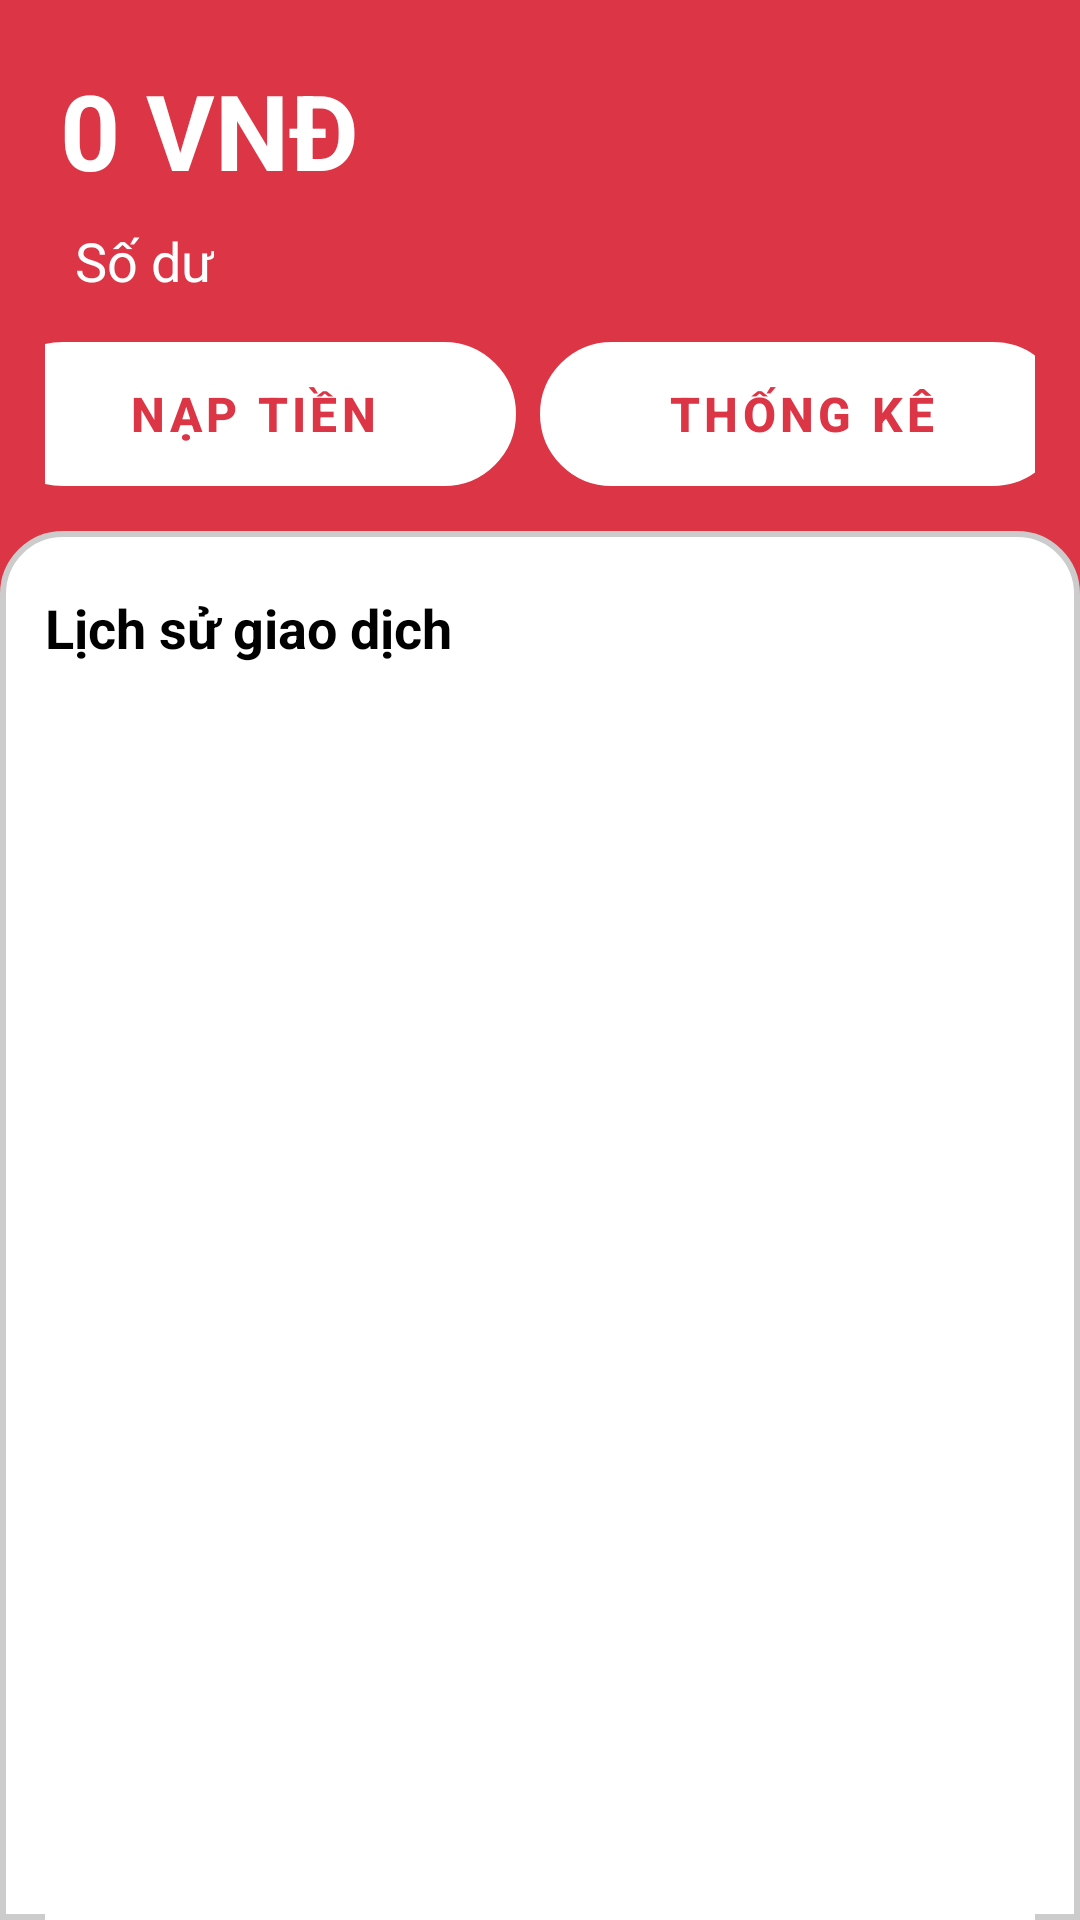

Reconstruct the res/layout file that produces this screen, plus the resources it refers to.
<!-- AndroidManifest.xml: application theme Theme.FindNest -->
<!-- res/layout/fragment_payment.xml -->
<?xml version="1.0" encoding="utf-8"?>
<LinearLayout xmlns:android="http://schemas.android.com/apk/res/android"
    xmlns:app="http://schemas.android.com/apk/res-auto"
    android:layout_width="match_parent"
    android:layout_height="match_parent"
    android:background="#DC3545"
    android:orientation="vertical">
    

    
    <LinearLayout
        android:layout_width="match_parent"
        android:layout_height="wrap_content"
        android:orientation="vertical">

        <TextView
            android:id="@+id/tvBalance"
            android:layout_width="wrap_content"
            android:layout_height="wrap_content"
            android:layout_marginLeft="20dp"
            android:layout_marginTop="20dp"
            android:paddingBottom="8dp"
            android:text="0 VNĐ"
            android:textColor="#FFFFFF"
            android:textSize="35sp"
            android:textStyle="bold" />

        <LinearLayout
            android:layout_width="wrap_content"
            android:layout_height="wrap_content"
            android:layout_marginLeft="20dp"
            android:orientation="horizontal">

            <ImageView
                android:layout_width="wrap_content"
                android:layout_height="wrap_content"
                android:background="#DC3545"
                android:src="@drawable/baseline_remove_red_eye_24" />

            <TextView
                android:id="@+id/tvBalanceLabel"
                android:layout_width="wrap_content"
                android:layout_height="wrap_content"
                android:layout_marginLeft="5dp"
                android:text="Số dư"
                android:textColor="#FFFF"
                android:textSize="18sp" />
        </LinearLayout>


        
        <LinearLayout
            android:layout_width="match_parent"
            android:layout_height="wrap_content"
            android:gravity="center"
            android:orientation="horizontal"
            android:padding="15dp"
            android:paddingTop="16dp">

            <com.google.android.material.button.MaterialButton
                android:id="@+id/btn_select_payment"
                style="@style/Widget.MaterialComponents.Button.OutlinedButton"
                android:layout_width="175dp"
                android:layout_height="wrap_content"
                android:background="@drawable/border_payment"
                android:text="Nạp tiền"
                android:textColor="#dc3545"
                android:textSize="16dp"
                android:textStyle="bold"
                app:backgroundTint="#FFFFFF"
                app:cornerRadius="8dp"
                app:strokeColor="#FFFFFF"
                app:strokeWidth="2dp" />

            <View
                android:layout_width="8dp"
                android:layout_height="match_parent" />

            <com.google.android.material.button.MaterialButton
                android:id="@+id/btnStatics"
                style="@style/Widget.MaterialComponents.Button.OutlinedButton"
                android:layout_width="175dp"
                android:layout_height="wrap_content"
                android:background="@drawable/border_payment"
                android:text="Thống kê"
                android:textColor="#dc3545"
                android:textSize="16dp"
                android:textStyle="bold"
                app:backgroundTint="#FFFFFF"
                app:cornerRadius="8dp"
                app:strokeColor="#FFFFFF"
                app:strokeWidth="2dp" />

            <View
                android:layout_width="8dp"
                android:layout_height="match_parent" />

        </LinearLayout>
    </LinearLayout>

    <LinearLayout
        android:layout_width="match_parent"
        android:layout_height="match_parent"
        android:background="@drawable/border_top"
        android:orientation="vertical">

        <TextView
            android:id="@+id/tvActivity"
            android:layout_width="wrap_content"
            android:layout_height="wrap_content"
            android:layout_marginLeft="15dp"
            android:paddingTop="20dp"
            android:paddingBottom="10dp"
            android:text="Lịch sử giao dịch"
            android:textColor="#000000"
            android:textSize="18sp"
            android:textStyle="bold" />

        
        <androidx.recyclerview.widget.RecyclerView
            android:id="@+id/recyclerView"
            android:layout_width="match_parent"
            android:layout_height="0dp"
            android:layout_marginLeft="15dp"
            android:layout_marginRight="15dp"
            android:layout_weight="1"
            android:background="#FFFFFF"
            android:padding="8dp" />
    </LinearLayout>

    


</LinearLayout>
<!-- resources referenced by this layout -->
<resources>
  <!-- drawable border_payment (drawable) -->
  <?xml version="1.0" encoding="utf-8"?>
  <shape xmlns:android="http://schemas.android.com/apk/res/android" android:shape="rectangle">
      
  
      
      <stroke
          android:width="1dp"
          android:color="#d2d2d2" />
  
      
      <corners android:radius="38dp" />
  </shape>
  <!-- drawable border_top (drawable) -->
  <?xml version="1.0" encoding="utf-8"?>
  <shape xmlns:android="http://schemas.android.com/apk/res/android" android:shape="rectangle">
      <solid android:color="#FFFFFF"/> 
  
      
      <corners android:topLeftRadius="20dp" android:topRightRadius="20dp"/>
  
      
      <stroke android:width="2dp" android:color="#CCCCCC"/>
  </shape>
  <style name="Theme.FindNest" parent="Base.Theme.FindNest" />
  <style name="Base.Theme.FindNest" parent="Theme.Material3.Light.NoActionBar">        
          <item name="android:statusBarColor">#dc3545</item>
          
          <item name="colorPrimary">#dc3545</item>
          
          <item name="colorAccent">#7E0912</item>
      </style>
</resources>
